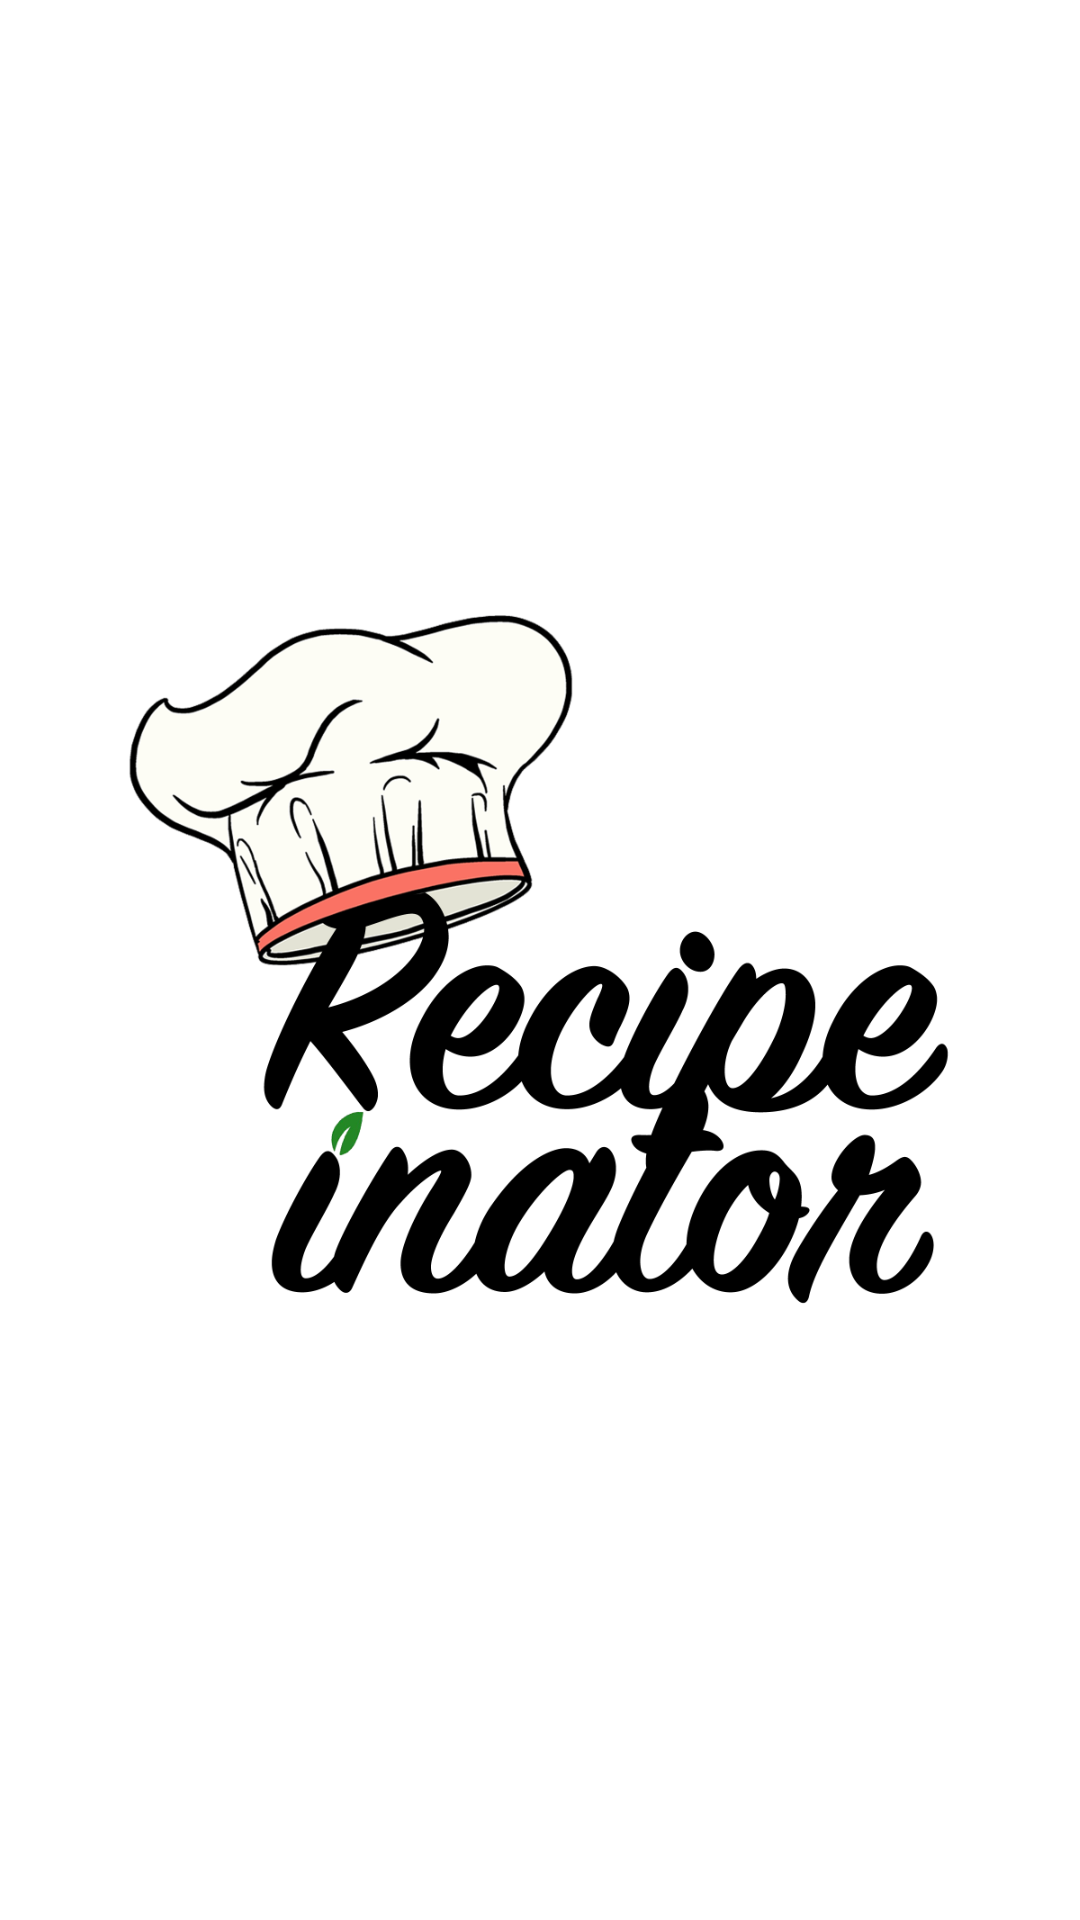

Reconstruct the res/layout file that produces this screen, plus the resources it refers to.
<!-- AndroidManifest.xml: application theme Theme.Recipeinator -->
<!-- res/layout/activity_splash.xml -->
<?xml version="1.0" encoding="utf-8"?>
<androidx.constraintlayout.widget.ConstraintLayout xmlns:android="http://schemas.android.com/apk/res/android"
    xmlns:app="http://schemas.android.com/apk/res-auto"
    xmlns:tools="http://schemas.android.com/tools"
    android:layout_width="match_parent"
    android:layout_height="match_parent"
    android:background="@color/white">

    <ImageView
        android:id="@+id/imageView2"
        android:layout_width="300dp"
        android:layout_height="300dp"
        app:layout_constraintBottom_toBottomOf="parent"
        app:layout_constraintEnd_toEndOf="parent"
        app:layout_constraintHorizontal_bias="0.494"
        app:layout_constraintStart_toStartOf="parent"
        app:layout_constraintTop_toTopOf="parent"
        app:layout_constraintVertical_bias="0.499"
        app:srcCompat="@drawable/logo_small" />
</androidx.constraintlayout.widget.ConstraintLayout>
<!-- resources referenced by this layout -->
<resources>
  <color name="white">#FFFFFFFF</color>
  <!-- drawable logo_small: png bitmap (drawable, 137941 bytes) -->
  <style name="Theme.Recipeinator" parent="Theme.MaterialComponents.DayNight.NoActionBar">
          
          <item name="colorPrimary">@color/black</item>
          <item name="colorPrimaryVariant">@color/purple_700</item>
          <item name="colorOnPrimary">@color/white</item>
          
          <item name="colorSecondary">@color/teal_200</item>
          <item name="colorSecondaryVariant">@color/teal_700</item>
          <item name="colorOnSecondary">@color/black</item>
          
          <item name="android:statusBarColor" tools:targetApi="l">?attr/colorPrimaryVariant</item>
          
          <item name="android:textColor">@color/black</item>
      </style>
  <color name="black">#FF000000</color>
  <color name="purple_700">#FF3700B3</color>
  <color name="teal_200">#FF03DAC5</color>
  <color name="teal_700">#FF018786</color>
</resources>
